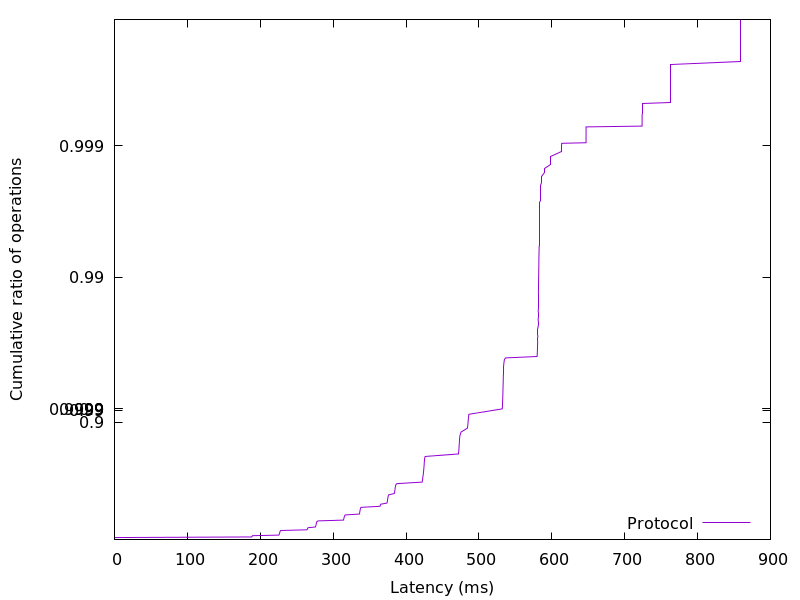

Values plotted in this chart, from the file beside it:
0.025088, 0.01
0.02586, 0.02
0.02688, 0.03
0.0279, 0.04
0.03661, 0.05
188.2, 0.06
188.8, 0.07
189.3, 0.08
225.6, 0.09
226, 0.1
226.3, 0.11
226.6, 0.12
226.8, 0.13
227.1, 0.14
227.4, 0.15
228, 0.16
264.1, 0.17
264.6, 0.18
265, 0.19
265.6, 0.2
275.7, 0.21
276.1, 0.22
276.3, 0.23
276.5, 0.24
276.8, 0.25
277, 0.26
277.3, 0.27
277.6, 0.28
279.3, 0.29
314.2, 0.3
314.5, 0.31
314.7, 0.32
315, 0.33
315.3, 0.34
315.7, 0.35
316.6, 0.36
336, 0.37
336.3, 0.38
336.5, 0.39
336.8, 0.4
337, 0.41
337.2, 0.42
337.6, 0.43
338.2, 0.44
364.3, 0.45
364.8, 0.46
365.4, 0.47
373.7, 0.48
374.2, 0.49
374.5, 0.5
374.7, 0.51
375, 0.52
375.2, 0.53
375.6, 0.54
376.2, 0.55
383.9, 0.56
384.3, 0.57
384.6, 0.58
384.9, 0.59
385.1, 0.6
385.4, 0.61
... 298 more rows
